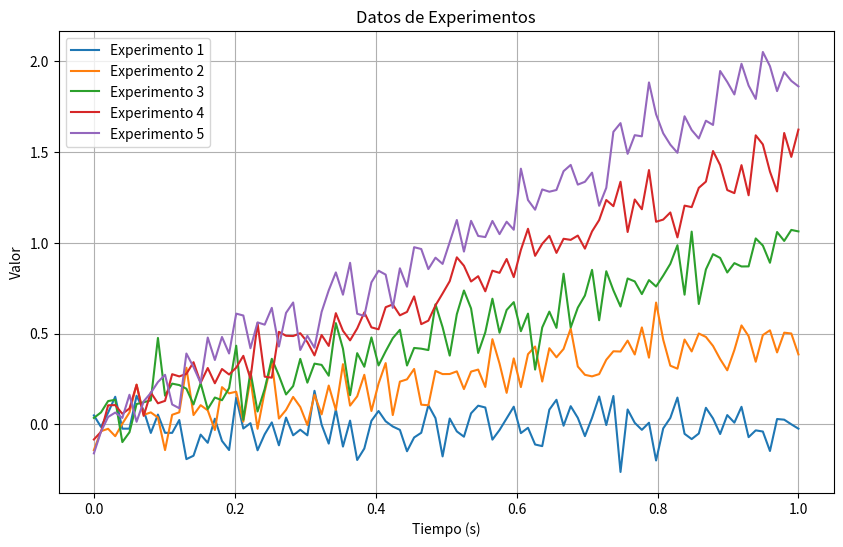

The matplotlib source for this figure:
import numpy as np
import matplotlib.pyplot as plt


# Generar datos aleatorios para un conjunto de experimentos
np.random.seed(42)
# Número de experimentos
num_experimentos = 5
# Número de puntos de datos por experimento
num_puntos = 100
# Crear datos de tiempo (en segundos)
tiempo = np.linspace(0, 1, num_puntos)
# Crear datos de experimentos con diferentes tendencias y ruido
datos_experimentos = []
for i in range(num_experimentos):
    tendencia = 0.5 * i * tiempo  # Tendencia lineal creciente
    ruido = np.random.normal(0, 0.1, num_puntos)  # Ruido gaussiano
    datos_experimento = tendencia + ruido
    datos_experimentos.append(datos_experimento)
    # Visualizar los datos
plt.figure(figsize=(10, 6))
for i in range(num_experimentos):
    plt.plot(tiempo, datos_experimentos[i], label=f'Experimento {i + 1}')

plt.title('Datos de Experimentos')
plt.xlabel('Tiempo (s)')
plt.ylabel('Valor')
plt.legend()
plt.grid(True)
plt.show()